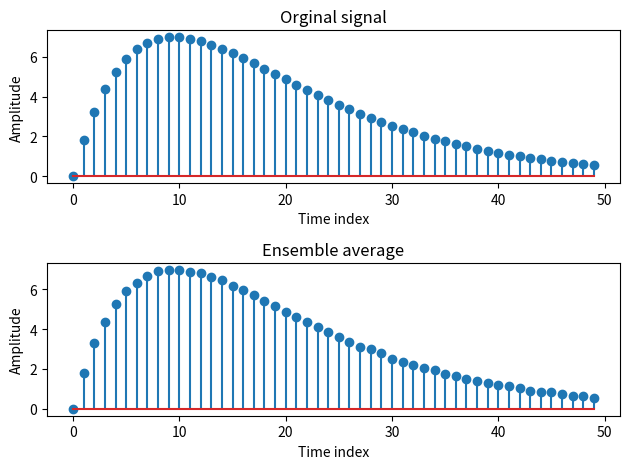

The matplotlib source for this figure:
#!/usr/bin/env python3
# -*- coding: utf-8 -*-
"""
Created on Sat Oct 28 14:59:18 2017

[redacted]
"""
import numpy as np 
import matplotlib.pyplot as plt 

Num = 50
seq = np.arange(0,Num,1)
Signal = 2*seq*(0.9**seq)
Signal = Signal[:,np.newaxis]
#initialization
NoiseAsig =np.zeros((len(Signal),1))
plt.subplot(2,1,1)
plt.title('Orginal signal')
plt.xlabel('Time index')
plt.ylabel('Amplitude')
plt.stem(seq,Signal)
#Ensemble average
for i in range (0,100,1):
    Noise = np.random.sample((Num,1))-0.5
    temp=Signal+Noise
    NoiseAsig=NoiseAsig+temp
NoiseAsig=NoiseAsig/100
plt.subplot(2,1,2)
plt.title('Ensemble average')
plt.xlabel('Time index')
plt.ylabel('Amplitude')
plt.stem(seq,NoiseAsig)
plt.tight_layout()
plt.show()